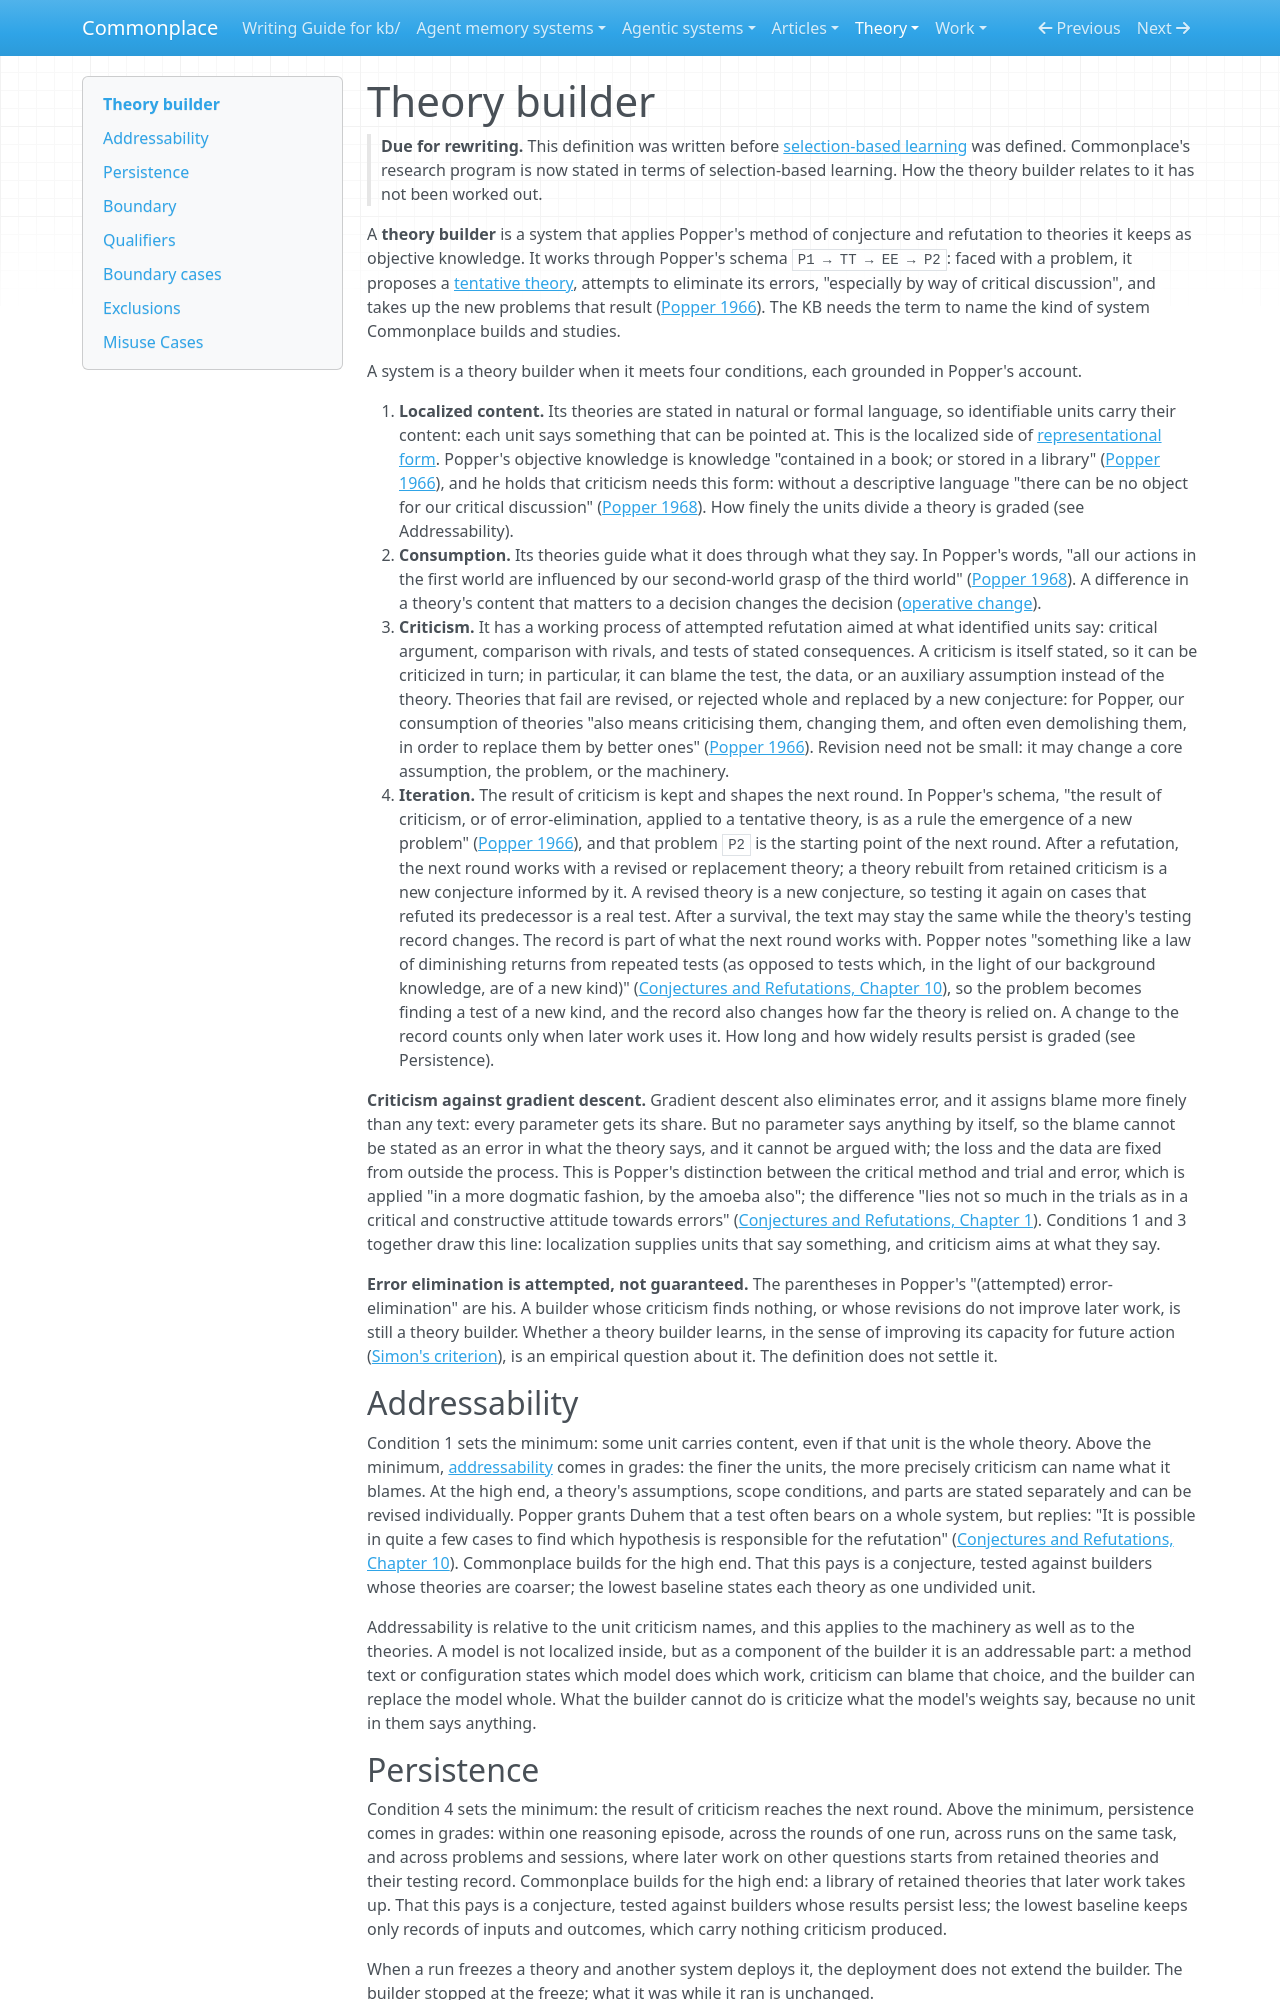

repository: zby/commonplace · page: theory/definitions/theory-builder/index.html · generator: mkdocs

---
description: "Definition — a theory builder applies conjecture and refutation to stated theories: it acts on them, criticizes what they say, and lets the result shape the next round; addressability and persistence are graded"
type: types/definition.md
tags: [self-improving-systems, learning-theory, theory-builder]
---

# Theory builder

<!-- Maintenance: when changing this definition, please apply the checks in
[theory-builder-checks.md](./theory-builder-checks.md). -->

> **Due for rewriting.** This definition was written before [selection-based learning](./selection-based-learning.md) was defined. Commonplace's research program is now stated in terms of selection-based learning. How the theory builder relates to it has not been worked out.

A **theory builder** is a system that applies Popper's method of conjecture
and refutation to theories it keeps as objective knowledge. It works
through Popper's schema `P1 → TT → EE → P2`: faced with a problem, it proposes a [tentative theory](./tentative-theory.md), attempts to
eliminate its errors, "especially by way of critical discussion", and takes
up the new problems that result
([Popper 1966](../../sources/popper-a-realist-view-of-logic-physics-and-history-1966.ingest.md#quotes)).
The KB needs the term to name the kind of system Commonplace builds and
studies.

A system is a theory builder when it meets four conditions, each grounded in
Popper's account.

1. **Localized content.** Its theories are stated in natural or formal
   language, so identifiable units carry their content: each unit says
   something that can be pointed at. This is the localized side of
   [representational form](./representational-form.md). Popper's objective
   knowledge is knowledge "contained in a book; or stored in a library"
   ([Popper 1966](../../sources/popper-a-realist-view-of-logic-physics-and-history-1966.ingest.md#quotes)),
   and he holds that criticism needs this form: without a descriptive
   language "there can be no object for our critical discussion"
   ([Popper 1968](../../sources/popper-epistemology-without-a-knowing-subject-1968.ingest.md#quotes)).
   How finely the units divide a theory is graded (see Addressability).
2. **Consumption.** Its theories guide what it does through what they say.
   In Popper's words, "all our actions in the first world are influenced by
   our second-world grasp of the third world"
   ([Popper 1968](../../sources/popper-epistemology-without-a-knowing-subject-1968.ingest.md#quotes)).
   A difference in a theory's content that matters to a decision changes the
   decision ([operative change](./operative-change.md)).
3. **Criticism.** It has a working process of attempted refutation aimed at
   what identified units say: critical argument, comparison with rivals, and
   tests of stated consequences. A criticism is itself stated, so it can be
   criticized in turn; in particular, it can blame the test, the data, or an
   auxiliary assumption instead of the theory. Theories that fail are
   revised, or rejected whole and replaced by a new conjecture: for Popper,
   our consumption of theories "also means criticising them, changing them,
   and often even demolishing them, in order to replace them by better ones"
   ([Popper 1966](../../sources/popper-a-realist-view-of-logic-physics-and-history-1966.ingest.md#quotes)).
   Revision need not be small: it may change a core assumption, the problem,
   or the machinery.
4. **Iteration.** The result of criticism is kept and shapes the next
   round. In Popper's schema, "the result of criticism, or of
   error-elimination, applied to a tentative theory, is as a rule the
   emergence of a new problem"
   ([Popper 1966](../../sources/popper-a-realist-view-of-logic-physics-and-history-1966.ingest.md#quotes)),
   and that problem `P2` is the starting point of the next round. After a
   refutation, the next round works with a revised or replacement theory; a
   theory rebuilt from retained criticism is a new conjecture informed by it.
   A revised theory is a new conjecture, so testing it again on cases that
   refuted its predecessor is a real test. After a survival, the text may
   stay the same while the theory's testing record changes. The record is
   part of what the next round works with. Popper notes "something like a
   law of diminishing returns from repeated tests (as opposed to tests which,
   in the light of our background knowledge, are of a new kind)"
   ([Conjectures and Refutations, Chapter 10](../../sources/popper-conjectures-and-refutations.ingest.md#quotes)),
   so the problem becomes finding a test of a new kind, and the record also
   changes how far the theory is relied on.
   A change to the record counts only when later work uses it. How long and
   how widely results persist is graded (see Persistence).

**Criticism against gradient descent.** Gradient descent also eliminates
error, and it assigns blame more finely than any text: every parameter gets
its share. But no parameter says anything by itself, so the blame cannot be
stated as an error in what the theory says, and it cannot be argued with; the
loss and the data are fixed from outside the process. This is Popper's
distinction between the critical method and trial and error, which is applied
"in a more dogmatic fashion, by the amoeba also"; the difference "lies not so
much in the trials as in a critical and constructive attitude towards errors"
([Conjectures and Refutations, Chapter 1](../../sources/popper-conjectures-and-refutations.ingest.md#quotes)).
Conditions 1 and 3 together draw this line: localization supplies units that
say something, and criticism aims at what they say.

**Error elimination is attempted, not guaranteed.** The parentheses in
Popper's "(attempted) error-elimination" are his. A builder whose criticism
finds nothing, or whose revisions do not improve later work, is still a
theory builder. Whether a theory builder learns, in the sense of improving
its capacity for future action
([Simon's criterion](../learning-is-not-only-about-generality.md)), is an
empirical question about it. The definition does not settle it.
